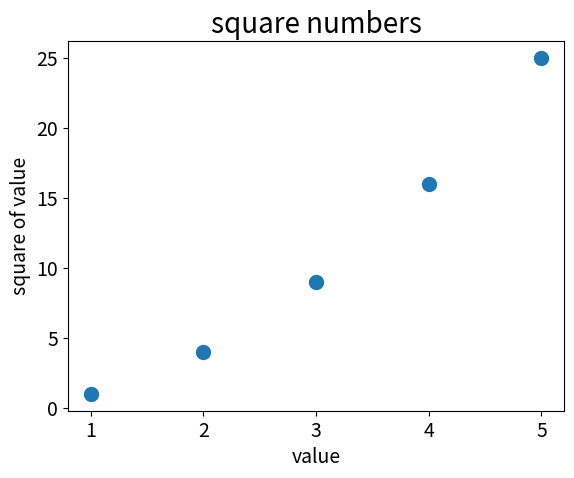

Here is the Python script that generated this plot:
import matplotlib.pyplot as plt

x = [1, 2, 3, 4, 5]
y = [1, 4, 9, 16, 25]
plt.scatter(x, y, s=100)
# s: point size

# set chart title and label axes
plt.title("square numbers", fontsize=20)
plt.xlabel("value", fontsize=14)
plt.ylabel("square of value", fontsize=14)

# set size of tick labels
plt.tick_params(axis='both', which='major', labelsize=14)
# axis: which axis to apply the parameters to
# which: apply arguments to which ticks

plt.show()
